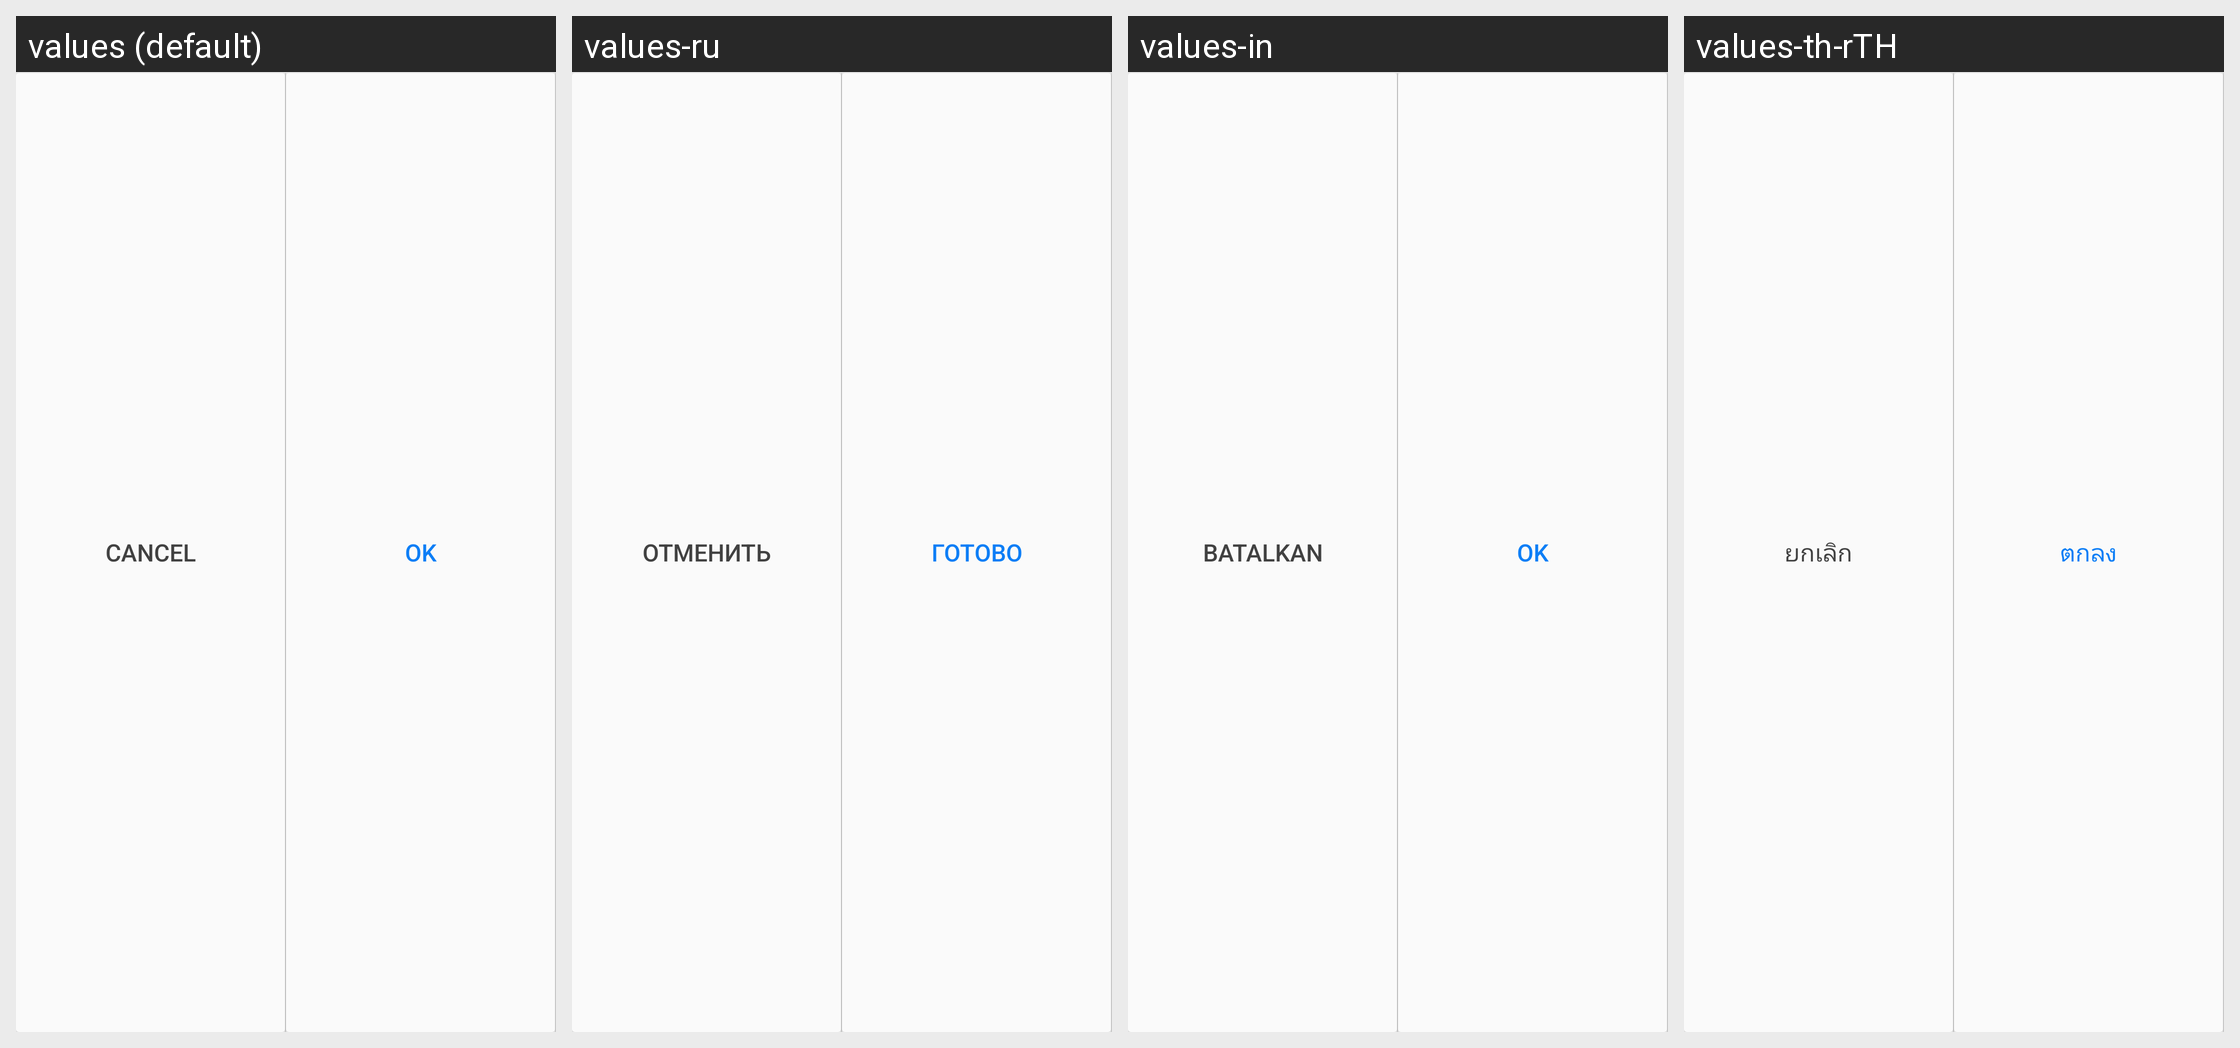

The Android screen above is rendered under several locales of the same app. Produce the string resources it draws, with the default and per-locale values.
Android screen res/layout/common_bottom_btns_bar2.xml rendered under 4 locales, left to right: values (default), values-ru, values-in, values-th-rTH. Device: Nexus 5 (rendered at 1080×1920; each locale shown at half size, 540×960, under a caption strip naming it); theme CustomTheme.
Other locales in the repository, not shown: values-ar, values-en, values-es, values-fr, values-hi-rIN, values-pt, values-tr, values-zh.
Strings drawn on this screen, with the default value and each locale's value (text and hints the layout hard-codes, and strings that could not be matched under every locale, appear in the picture but are not listed):

cancel
  values: Cancel
  values-ru: Отменить
  values-in: Batalkan
  values-th-rTH: ยกเลิก

ok
  values: OK
  values-ru: Готово
  values-in: OK
  values-th-rTH: ตกลง
